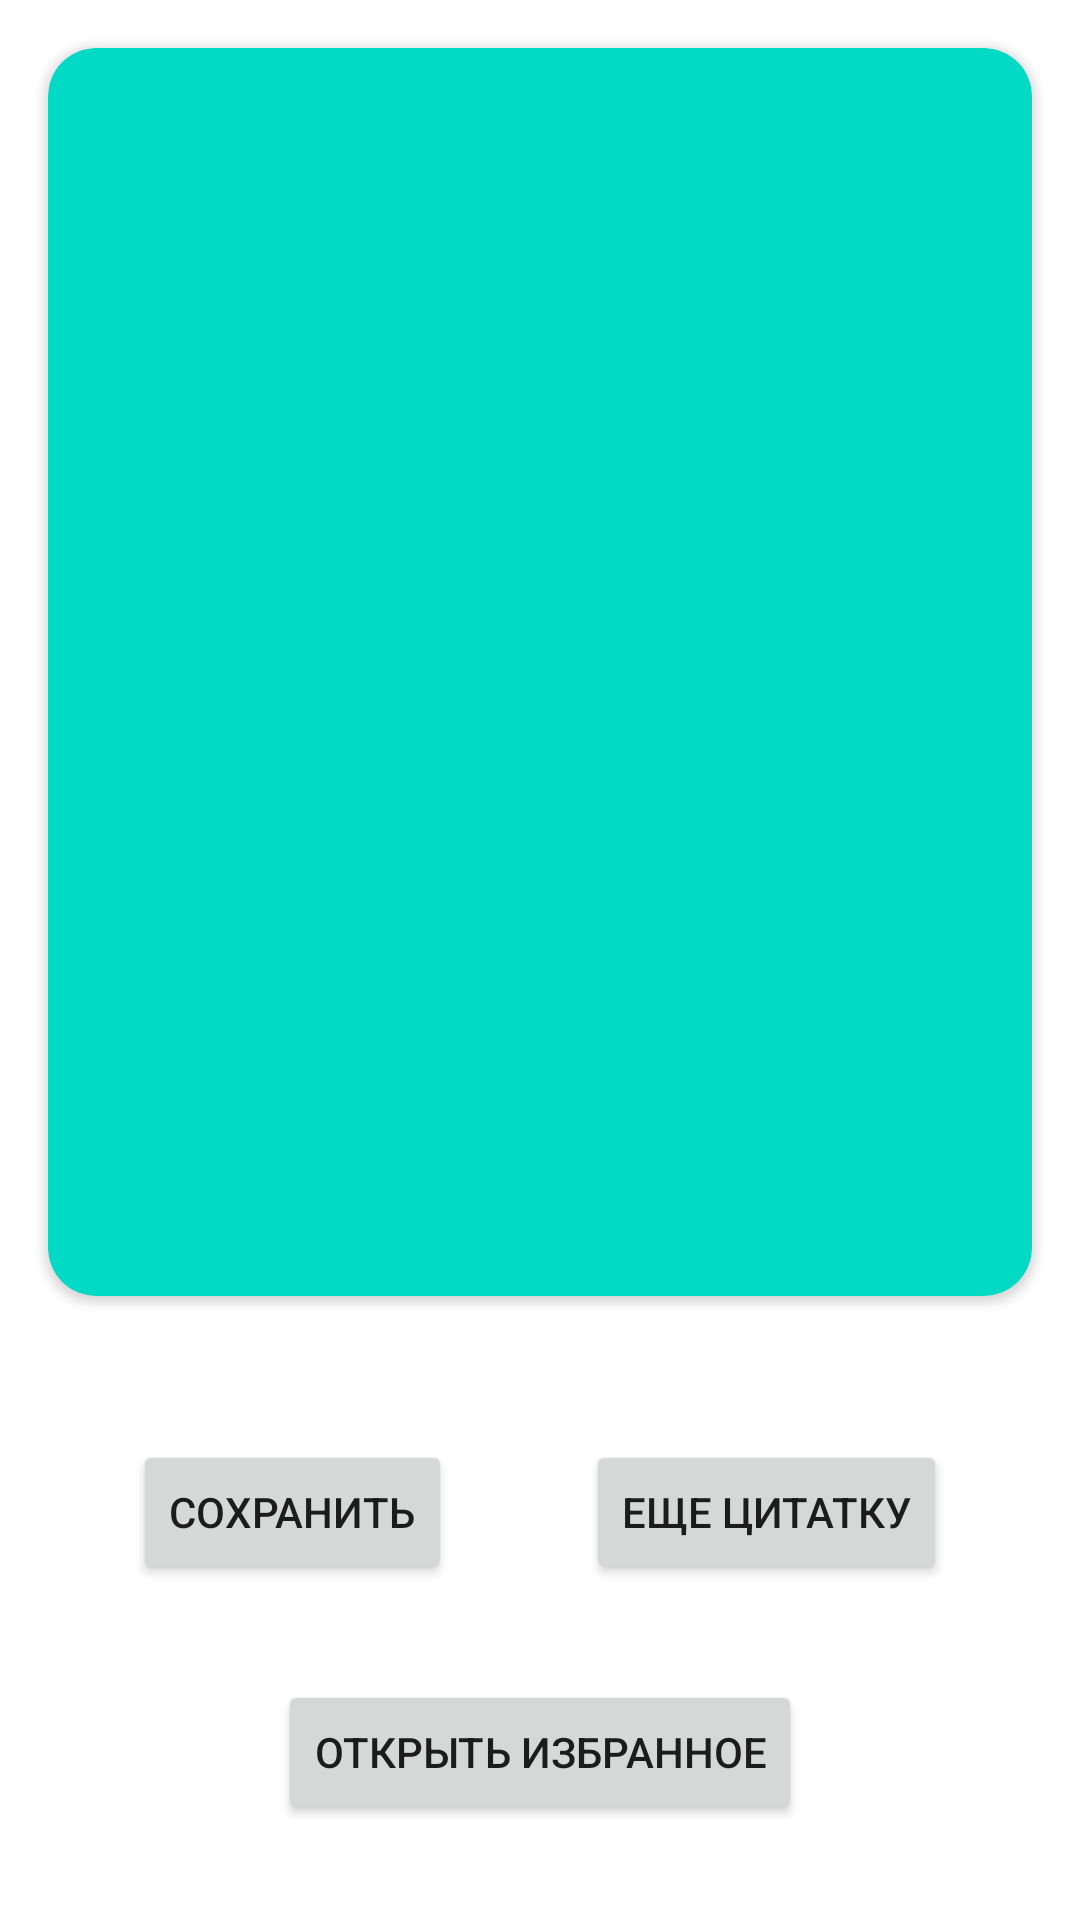

The Android layout XML behind this screen, and the referenced resources:
<!-- AndroidManifest.xml: application theme Theme.Forismatic -->
<!-- res/layout/fragment_main.xml -->
<?xml version="1.0" encoding="utf-8"?>
<androidx.constraintlayout.widget.ConstraintLayout xmlns:android="http://schemas.android.com/apk/res/android"
    xmlns:tools="http://schemas.android.com/tools"
    android:layout_width="match_parent"
    android:layout_height="match_parent"
    xmlns:app="http://schemas.android.com/apk/res-auto"
    tools:context=".MainFragment">

    <androidx.cardview.widget.CardView
        android:id="@+id/cardView"
        android:layout_width="match_parent"
        android:layout_height="0dp"
        android:layout_margin="16dp"
        android:backgroundTint="@color/teal_200"
        app:cardCornerRadius="16dp"
        app:layout_constraintBottom_toTopOf="@id/guideline"
        app:layout_constraintEnd_toEndOf="parent"
        app:layout_constraintStart_toStartOf="parent"
        app:layout_constraintTop_toTopOf="parent">

        <TextView
            android:id="@+id/tvQoute"
            android:layout_width="match_parent"
            android:layout_height="wrap_content"
            android:layout_gravity="center"
            android:textAlignment="center"
            android:textColor="@color/black"
            android:textSize="20sp"
            tools:text="Hello World!" />

        <TextView
            android:id="@+id/tvAutor"
            android:layout_width="wrap_content"
            android:layout_height="wrap_content"
            android:layout_gravity="bottom|end"
            android:layout_margin="16dp"
            android:textColor="@color/black"
            android:textStyle="italic"
            tools:text="Автор" />

    </androidx.cardview.widget.CardView>


    <androidx.constraintlayout.widget.Guideline
        android:id="@+id/guideline"
        android:layout_width="wrap_content"
        android:layout_height="wrap_content"
        android:orientation="horizontal"
        app:layout_constraintGuide_percent="0.7"/>

    <Button
        android:id="@+id/button"
        android:layout_width="wrap_content"
        android:layout_height="wrap_content"
        android:text="еще цитатку"
        app:layout_constraintStart_toEndOf="@id/btnSave"
        app:layout_constraintBottom_toBottomOf="@+id/btnSave"
        app:layout_constraintEnd_toEndOf="parent"
        app:layout_constraintTop_toTopOf="@+id/btnSave" />

    <Button
        android:id="@+id/btnSave"
        android:layout_width="wrap_content"
        android:layout_height="wrap_content"
        android:text="Сохранить"
        app:layout_constraintBottom_toTopOf="@id/btnFavorite"
        app:layout_constraintEnd_toStartOf="@id/button"
        app:layout_constraintStart_toStartOf="parent"
        app:layout_constraintTop_toBottomOf="@+id/guideline" />

    <Button
        android:id="@+id/btnFavorite"
        android:layout_width="wrap_content"
        android:layout_height="wrap_content"
        android:text="Открыть избранное"
        app:layout_constraintBottom_toBottomOf="parent"
        app:layout_constraintEnd_toEndOf="parent"
        app:layout_constraintStart_toStartOf="parent"
        app:layout_constraintTop_toBottomOf="@+id/btnSave" />



</androidx.constraintlayout.widget.ConstraintLayout>
<!-- resources referenced by this layout -->
<resources>
  <style name="Theme.Forismatic" parent="Theme.MaterialComponents.DayNight.DarkActionBar">
          
          <item name="colorPrimary">@color/purple_500</item>
          <item name="colorPrimaryVariant">@color/purple_700</item>
          <item name="colorOnPrimary">@color/white</item>
          
          <item name="colorSecondary">@color/teal_200</item>
          <item name="colorSecondaryVariant">@color/teal_700</item>
          <item name="colorOnSecondary">@color/black</item>
          
          <item name="android:statusBarColor">?attr/colorPrimaryVariant</item>
          
      </style>
  <!-- not gathered from this repository: default colours our renderer supplied (Android Studio template values) -->
  <color name="purple_500">#FF6200EE</color>
  <color name="purple_700">#FF3700B3</color>
  <color name="teal_200">#FF03DAC5</color>
  <color name="teal_700">#FF018786</color>
  <color name="black">#FF000000</color>
  <color name="white">#FFFFFFFF</color>
</resources>
